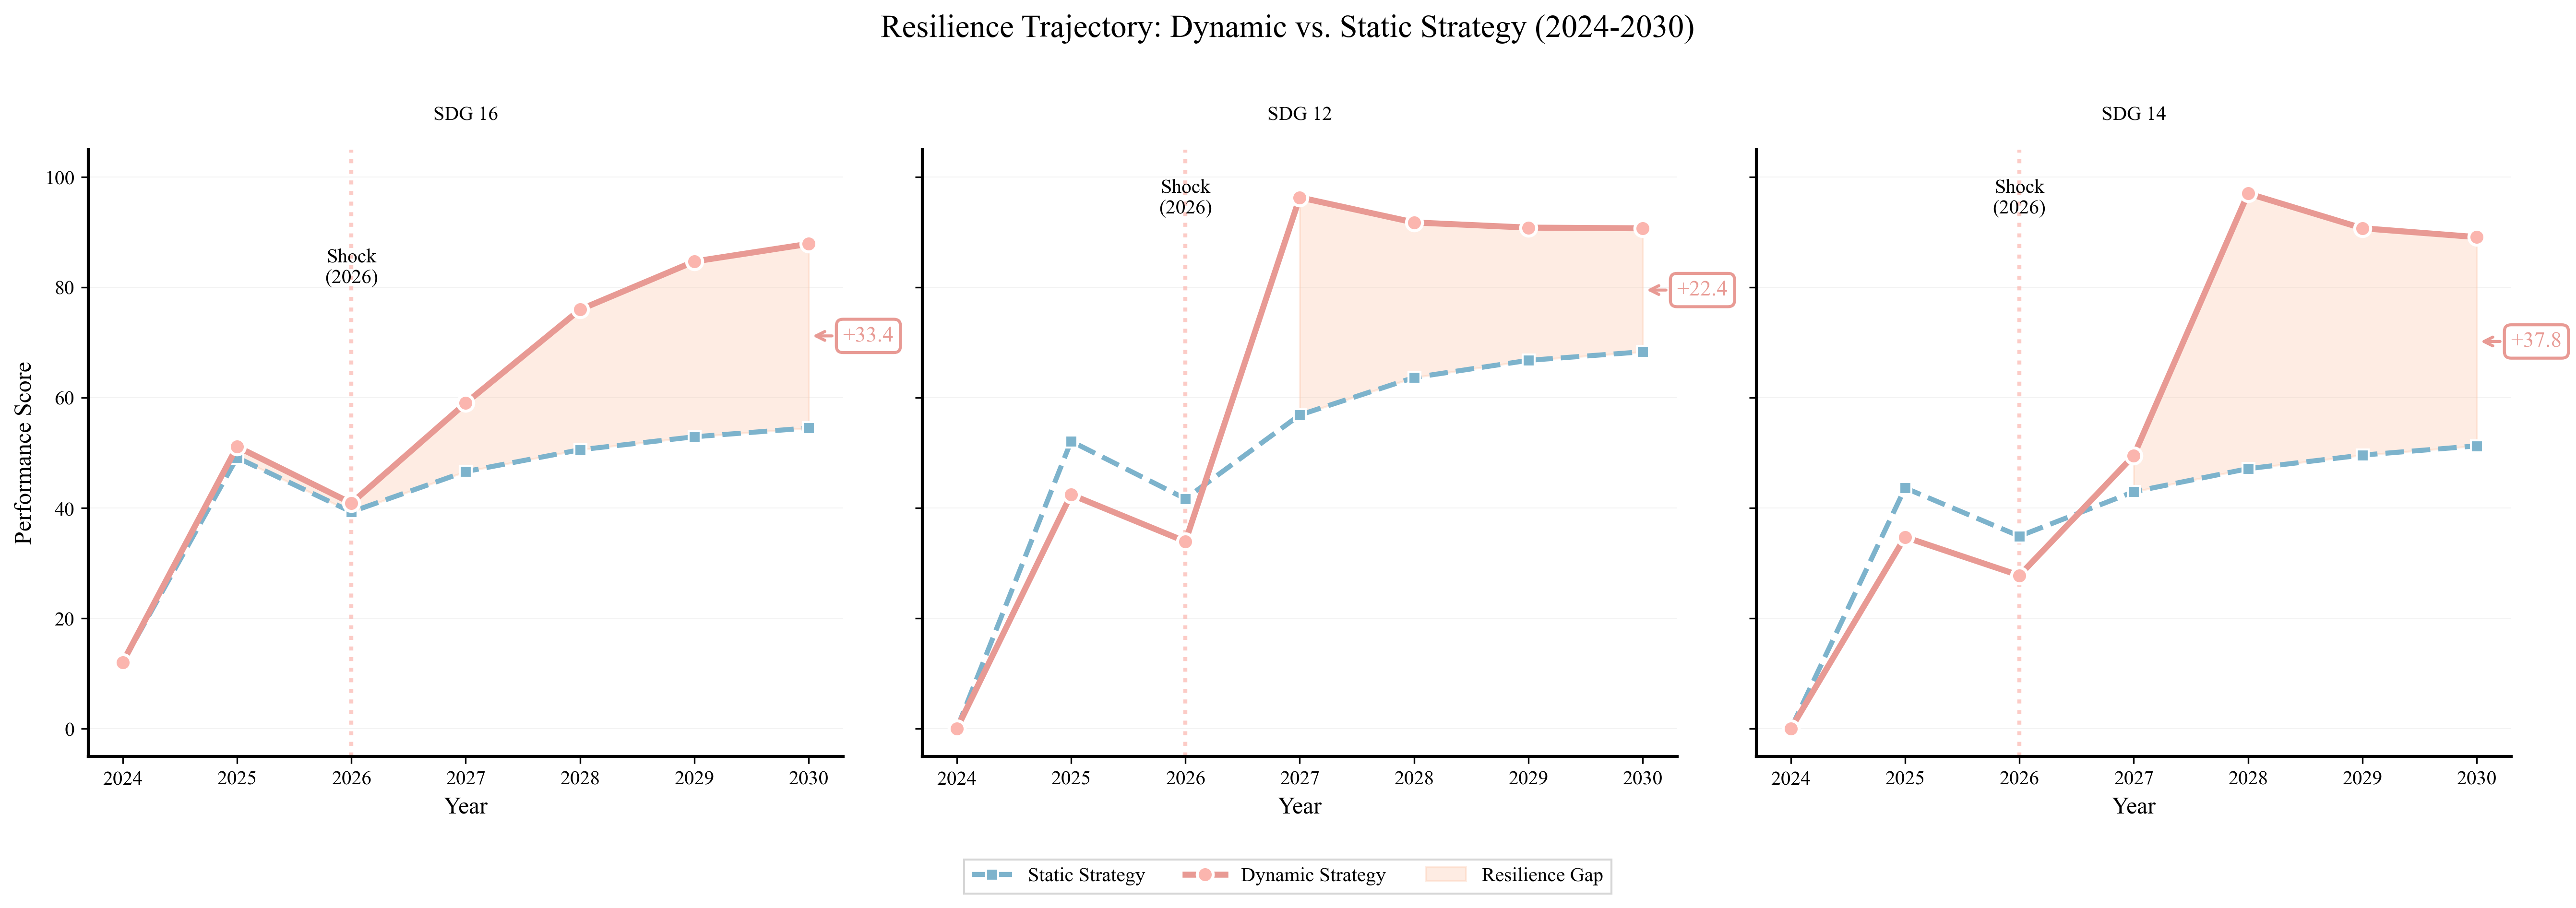

Source code (Python):
"""
Resilience Trajectory: Dynamic vs. Static Strategy (2024-2030)
High-end academic visualization showing SDG performance under shock conditions
"""

import numpy as np
import matplotlib.pyplot as plt
import matplotlib.font_manager as fm
from matplotlib.patches import Rectangle
from pathlib import Path

SCRIPT_DIR = Path(__file__).resolve().parent

# Set Times New Roman font
font_path = fm.findfont('DejaVu Serif')
font_prop = fm.FontProperties(fname=font_path)
plt.rcParams['font.family'] = font_prop.get_name()
plt.rcParams['font.sans-serif'] = [font_prop.get_name()]
fm.fontManager.addfont(font_path)

# Data
YEARS = [2024, 2025, 2026, 2027, 2028, 2029, 2030]

# SDG 16
SDG16_DYN = [12.0658, 51.1295, 40.9036, 59.0391, 75.9765, 84.7019, 87.8929]
SDG16_STA = [12.0658, 49.1529, 39.3223, 46.6311, 50.5762, 52.9296, 54.5271]

# SDG 12
SDG12_DYN = [0.0000, 42.4455, 33.9564, 96.3120, 91.7764, 90.8365, 90.7141]
SDG12_STA = [0.0000, 52.1213, 41.6971, 56.8775, 63.6678, 66.7824, 68.3322]

# SDG 14
SDG14_DYN = [0.0000, 34.7515, 27.8012, 49.5141, 97.0237, 90.7239, 89.1199]
SDG14_STA = [0.0000, 43.6539, 34.9231, 42.9710, 47.1495, 49.6074, 51.2845]

# Color palette
COLOR_DYNAMIC_LINE = '#e89a94'  # Slightly darker shade of #fbb5ae for better visibility
COLOR_DYNAMIC_MARKER = '#fbb5ae'  # Original soft red/pink for markers
COLOR_STATIC = '#7db3cc'  # Muted blue based on #c0e5f5
COLOR_FILL = '#fcc3a4'  # Soft orange for resilience gap
COLOR_SHOCK = '#fbb5ae'  # Shock line color

# Create figure with 3 subplots
fig, axes = plt.subplots(1, 3, figsize=(18, 6), sharey=True)
fig.patch.set_facecolor('white')

# Data for each subplot
sdg_data = [
    ('SDG 16', SDG16_DYN, SDG16_STA),
    ('SDG 12', SDG12_DYN, SDG12_STA),
    ('SDG 14', SDG14_DYN, SDG14_STA)
]

for idx, (ax, (title, dyn_data, sta_data)) in enumerate(zip(axes, sdg_data)):

    # Plot Static Strategy (dashed line)
    ax.plot(YEARS, sta_data,
            linestyle='--', linewidth=2.5,
            color=COLOR_STATIC,
            marker='s', markersize=6,
            markerfacecolor=COLOR_STATIC,
            markeredgecolor='white', markeredgewidth=1,
            label='Static Strategy', zorder=2)

    # Plot Dynamic Strategy (solid line)
    ax.plot(YEARS, dyn_data,
            linestyle='-', linewidth=3,
            color=COLOR_DYNAMIC_LINE,
            marker='o', markersize=8,
            markerfacecolor=COLOR_DYNAMIC_MARKER,
            markeredgecolor='white', markeredgewidth=1.5,
            label='Dynamic Strategy', zorder=3)

    # Fill area where Dynamic > Static (Resilience Gap)
    dyn_array = np.array(dyn_data)
    sta_array = np.array(sta_data)
    ax.fill_between(YEARS, sta_array, dyn_array,
                     where=(dyn_array > sta_array),
                     color=COLOR_FILL, alpha=0.3,
                     label='Resilience Gap', zorder=1)

    # Shock event vertical line at 2026
    ax.axvline(x=2026, color=COLOR_SHOCK, linestyle=':',
               linewidth=2, alpha=0.7, zorder=1)

    # Shock annotation (vertical text)
    ax.text(2026, ax.get_ylim()[1] * 0.95, 'Shock\n(2026)',
            ha='center', va='top', fontsize=10,
            color='black', fontweight='bold',
            fontproperties=font_prop, rotation=0)

    # Annotate final score difference at 2030
    final_diff = dyn_data[-1] - sta_data[-1]
    mid_y = (dyn_data[-1] + sta_data[-1]) / 2

    # Arrow pointing to the gap
    ax.annotate(f'+{final_diff:.1f}',
                xy=(2030, mid_y), xytext=(2030.3, mid_y),
                fontsize=11, fontweight='bold',
                color=COLOR_DYNAMIC_LINE,
                fontproperties=font_prop,
                ha='left', va='center',
                bbox=dict(boxstyle='round,pad=0.3',
                         facecolor='white',
                         edgecolor=COLOR_DYNAMIC_LINE,
                         linewidth=1.5),
                arrowprops=dict(arrowstyle='->',
                               color=COLOR_DYNAMIC_LINE,
                               lw=1.5))

    # Styling
    ax.set_title(title, fontsize=14, fontweight='bold',
                pad=15, fontproperties=font_prop)
    ax.set_xlabel('Year', fontsize=12, fontweight='bold',
                 fontproperties=font_prop)

    # Only show ylabel on first subplot
    if idx == 0:
        ax.set_ylabel('Performance Score', fontsize=12,
                     fontweight='bold', fontproperties=font_prop)

    # Set x-axis ticks
    ax.set_xticks(YEARS)
    ax.set_xticklabels(YEARS, fontsize=10, fontproperties=font_prop)

    # Y-axis ticks
    ax.tick_params(axis='both', labelsize=10, direction='out')

    # Remove top and right spines
    ax.spines['top'].set_visible(False)
    ax.spines['right'].set_visible(False)

    # Make left and bottom spines thicker
    ax.spines['left'].set_linewidth(1.5)
    ax.spines['bottom'].set_linewidth(1.5)

    # Add very faint horizontal grid
    ax.grid(axis='y', alpha=0.15, linestyle='-', linewidth=0.5)
    ax.set_axisbelow(True)

    # Set y-axis limits
    ax.set_ylim(-5, 105)

# Add overall title
fig.suptitle('Resilience Trajectory: Dynamic vs. Static Strategy (2024-2030)',
             fontsize=16, fontweight='bold', y=0.98,
             fontproperties=font_prop)

# Add legend (only once, on the first subplot)
handles, labels = axes[0].get_legend_handles_labels()
fig.legend(handles, labels, loc='lower center',
          bbox_to_anchor=(0.5, -0.05),
          ncol=3, fontsize=11, frameon=True,
          fancybox=False, shadow=False, prop=font_prop)

# Adjust layout
plt.tight_layout(rect=[0, 0.02, 1, 0.96])

# Save figure
output_svg = SCRIPT_DIR / 'resilience_trajectory_plot.svg'
output_png = SCRIPT_DIR / 'resilience_trajectory_plot.png'

plt.savefig(output_svg, format='svg', dpi=300, bbox_inches='tight',
           facecolor='white', edgecolor='none')
plt.savefig(output_png, format='png', dpi=300, bbox_inches='tight',
           facecolor='white', edgecolor='none')

print("Resilience Trajectory Plot saved:")
print(f"  SVG: {output_svg}")
print(f"  PNG: {output_png}")

# Print statistics
print("\n=== Final Score Differences (2030) ===")
for title, dyn_data, sta_data in sdg_data:
    diff = dyn_data[-1] - sta_data[-1]
    improvement = (diff / sta_data[-1]) * 100
    print(f"{title}: Dynamic={dyn_data[-1]:.2f}, Static={sta_data[-1]:.2f}, "
          f"Difference=+{diff:.2f} (+{improvement:.1f}%)")

plt.show()
